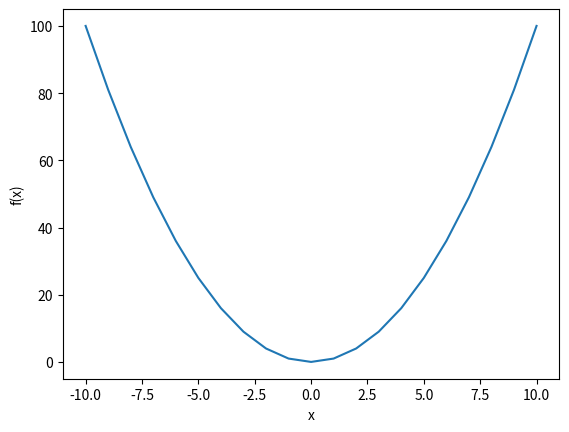

Python code for this plot:
import numpy as np
import matplotlib.pyplot as plt
#%matplotlib inline

def f(x):
    return x**2

x = np.arange(-10, 11, 1)
y = f(x)

plt.plot(x, y)
plt.xlabel('x')
plt.ylabel('f(x)')

plt.show()

print('f(2) = ', f(2))
print('f(5) = ', f(5))
print('f(-3) = ', f(-3))

def integral(startX, endX, numberOfRectangles):
    width = (float(endX) - float(startX))/ numberOfRectangles
    totalArea = 0
    for i in range(numberOfRectangles):
        height = f(startX + i* width)
        area = width * height
        totalArea += area
    return totalArea

print(integral(2.0,4.0,10))
